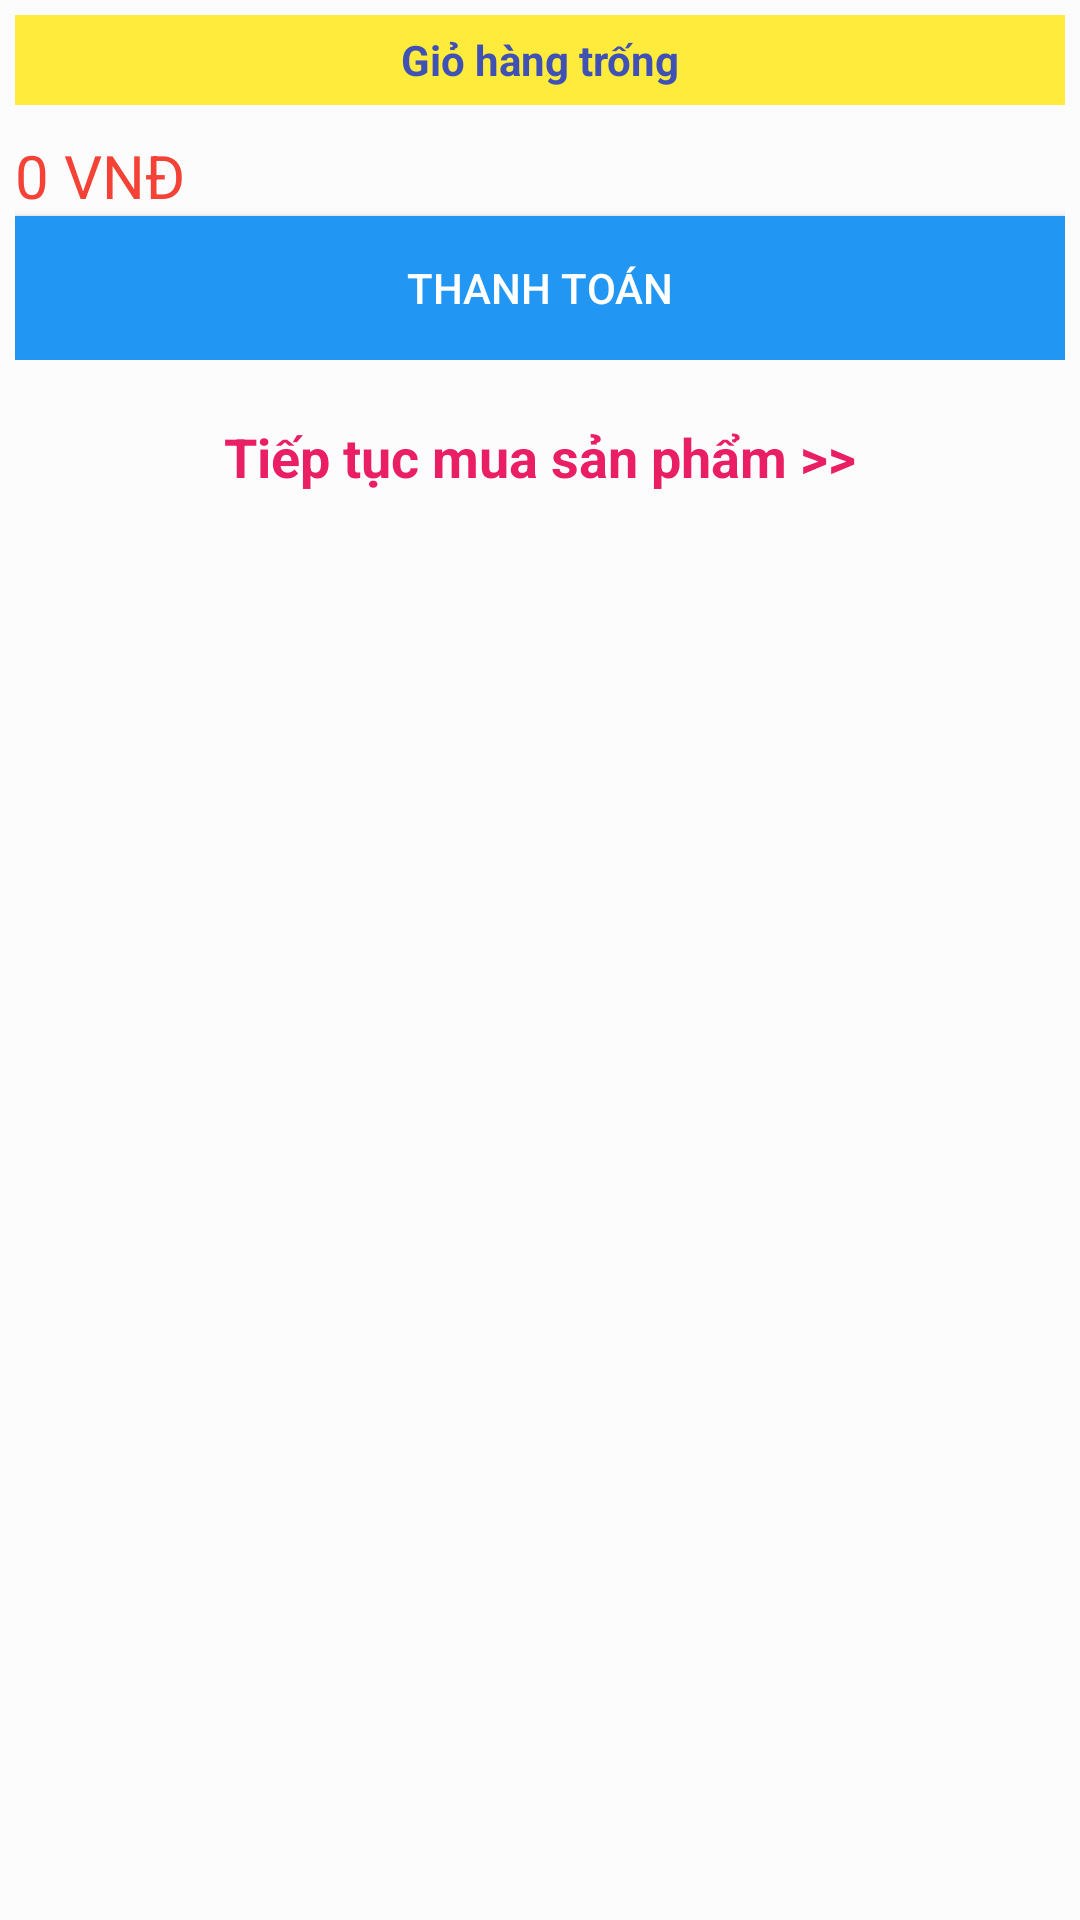

Layout XML and referenced resources for this Android screen:
<!-- AndroidManifest.xml: application theme AppTheme -->
<!-- res/layout/fragment_cart_list.xml -->
<?xml version="1.0" encoding="utf-8"?>
<ScrollView xmlns:android="http://schemas.android.com/apk/res/android"
    xmlns:tools="http://schemas.android.com/tools"
    android:layout_width="match_parent"
    android:layout_height="match_parent"
    android:orientation="vertical"
    android:background="?attr/backgroundcolor"
    tools:context=".Fragment.CartListFragment">
    <LinearLayout
        android:layout_width="match_parent"
        android:layout_height="match_parent"
        android:orientation="vertical"
        android:padding="5dp"
        android:background="?attr/backgroundcolor">
        <TextView
            android:background="#FFEB3B"
            android:gravity="center"
            android:textColor="#3F51B5"
            android:textStyle="bold"
            android:id="@+id/tvTTgiohang"
            android:text="Giỏ hàng trống"
            android:layout_width="match_parent"
            android:layout_height="30dp"/>
        <CheckBox
            android:id="@+id/checkbox_cartlist"
            android:layout_width="wrap_content"
            android:layout_height="wrap_content"
            android:visibility="gone"
            android:text="Chọn tất cả"/>
        <androidx.recyclerview.widget.RecyclerView
            android:id="@+id/listDatmua"
            android:layout_width="match_parent"
            android:layout_height="wrap_content"/>

        <LinearLayout
            android:layout_marginTop="10dp"
            android:layout_width="match_parent"
            android:layout_height="wrap_content"
            android:orientation="vertical">
            <LinearLayout
                android:orientation="horizontal"
                android:layout_width="match_parent"
                android:layout_height="wrap_content">
                <TextView
                    android:id="@+id/txtTongtien"
                    android:textSize="20dp"
                    android:textColor="#F44336"
                    android:text="0 VNĐ"
                    android:layout_width="match_parent"
                    android:layout_height="wrap_content"/>
            </LinearLayout>
            <Button
                android:textColor="#fff"
                android:background="#2196F3"
                android:text="Thanh toán"
                android:id="@+id/next"
                android:layout_width="match_parent"
                android:layout_height="wrap_content"/>
        </LinearLayout>
        <TextView
            android:id="@+id/tvMuatiep"
            android:textStyle="bold"
            android:layout_margin="20dp"
            android:textColor="#E91E63"
            android:gravity="center"
            android:textSize="18dp"
            android:text="Tiếp tục mua sản phẩm >>"
            android:layout_width="match_parent"
            android:layout_height="wrap_content"/>
    </LinearLayout>
</ScrollView>
<!-- resources referenced by this layout -->
<resources>
  <style name="AppTheme" parent="Theme.AppCompat.Light.NoActionBar">
          
          <item name="colorPrimary">#B3D2E9</item>
          <item name="colorPrimaryDark">#2196F3</item>
          <item name="colorAccent">@color/colorAccent</item>
          <item name="backgroundcolor">#fcfcfc</item>
          <item name="backgroundcolor2">#C0BFBF</item>
          <item name="cardbackground">#F0EBEB</item>
          <item name="textcolor">#331F1F</item>
          <item name="tincolor">#000000</item>
          <item name="buttoncolor">#BFDDF7</item>
          <item name="topbottomcolor">#2196F3</item>
          <item name="android:windowAnimationStyle">@style/WindowAnimationTransition</item>
      </style>
  <style name="WindowAnimationTransition">
          <item name="android:windowEnterAnimation">@android:anim/fade_in</item>
          <item name="android:windowExitAnimation">@android:anim/fade_out</item>
      </style>
  <!-- not gathered from this repository: default colours our renderer supplied (Android Studio template values) -->
  <color name="colorAccent">#FF03DAC5</color>
</resources>
